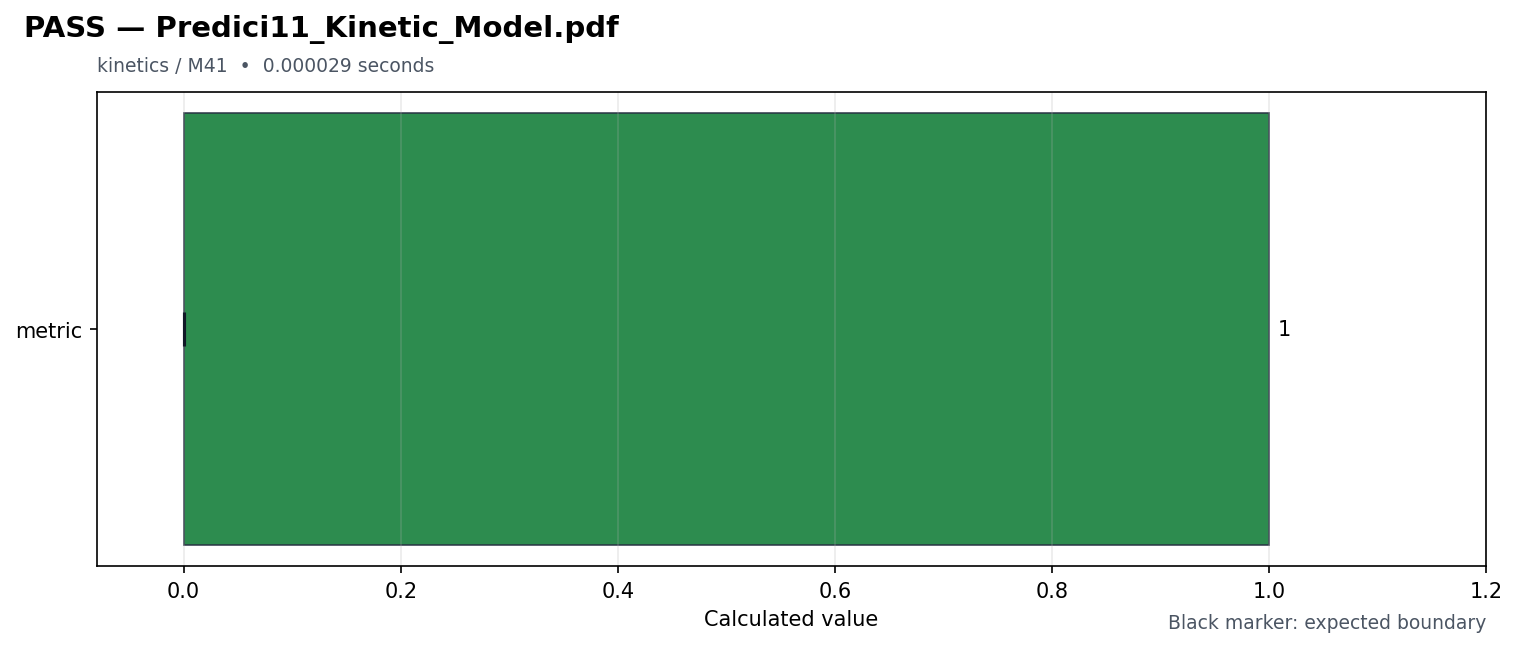

Values plotted in this chart, from the file beside it:
id, source_pdf, title, feature, milestone, status, duration_seconds, metrics, expected, reason, requires, speed
predici11_kinetic_model, Predici11_Kinetic_Model.pdf, Predici11_Kinetic_Model, kinetics, M41, PASS, 2.9e-05, {"metric": 1.0}, {"metric": {"maximum": null, "minimum": …, , [], fast
